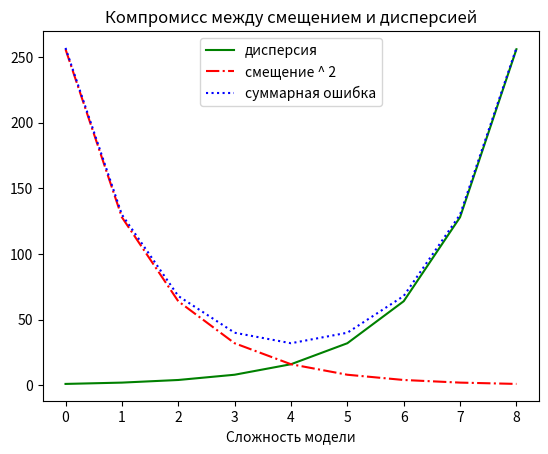

Reproduce this figure in Python.
from matplotlib import pyplot as plt

variance = [1, 2, 4, 8, 16, 32, 64, 128, 256]
bias_squared = [256, 128, 64, 32, 16, 8, 4, 2, 1]

total_error = [x + y for x , y in zip(variance, bias_squared)]

xs = [i for i, _ in enumerate(variance)]

plt.plot(xs, variance,      'g-', label='дисперсия')
plt.plot(xs, bias_squared,  'r-.', label='смещение ^ 2')
plt.plot(xs, total_error,   'b:', label='суммарная ошибка')

plt.legend(loc=9)
plt.xlabel("Сложность модели")
plt.title("Компромисс между смещением и дисперсией")
plt.show()